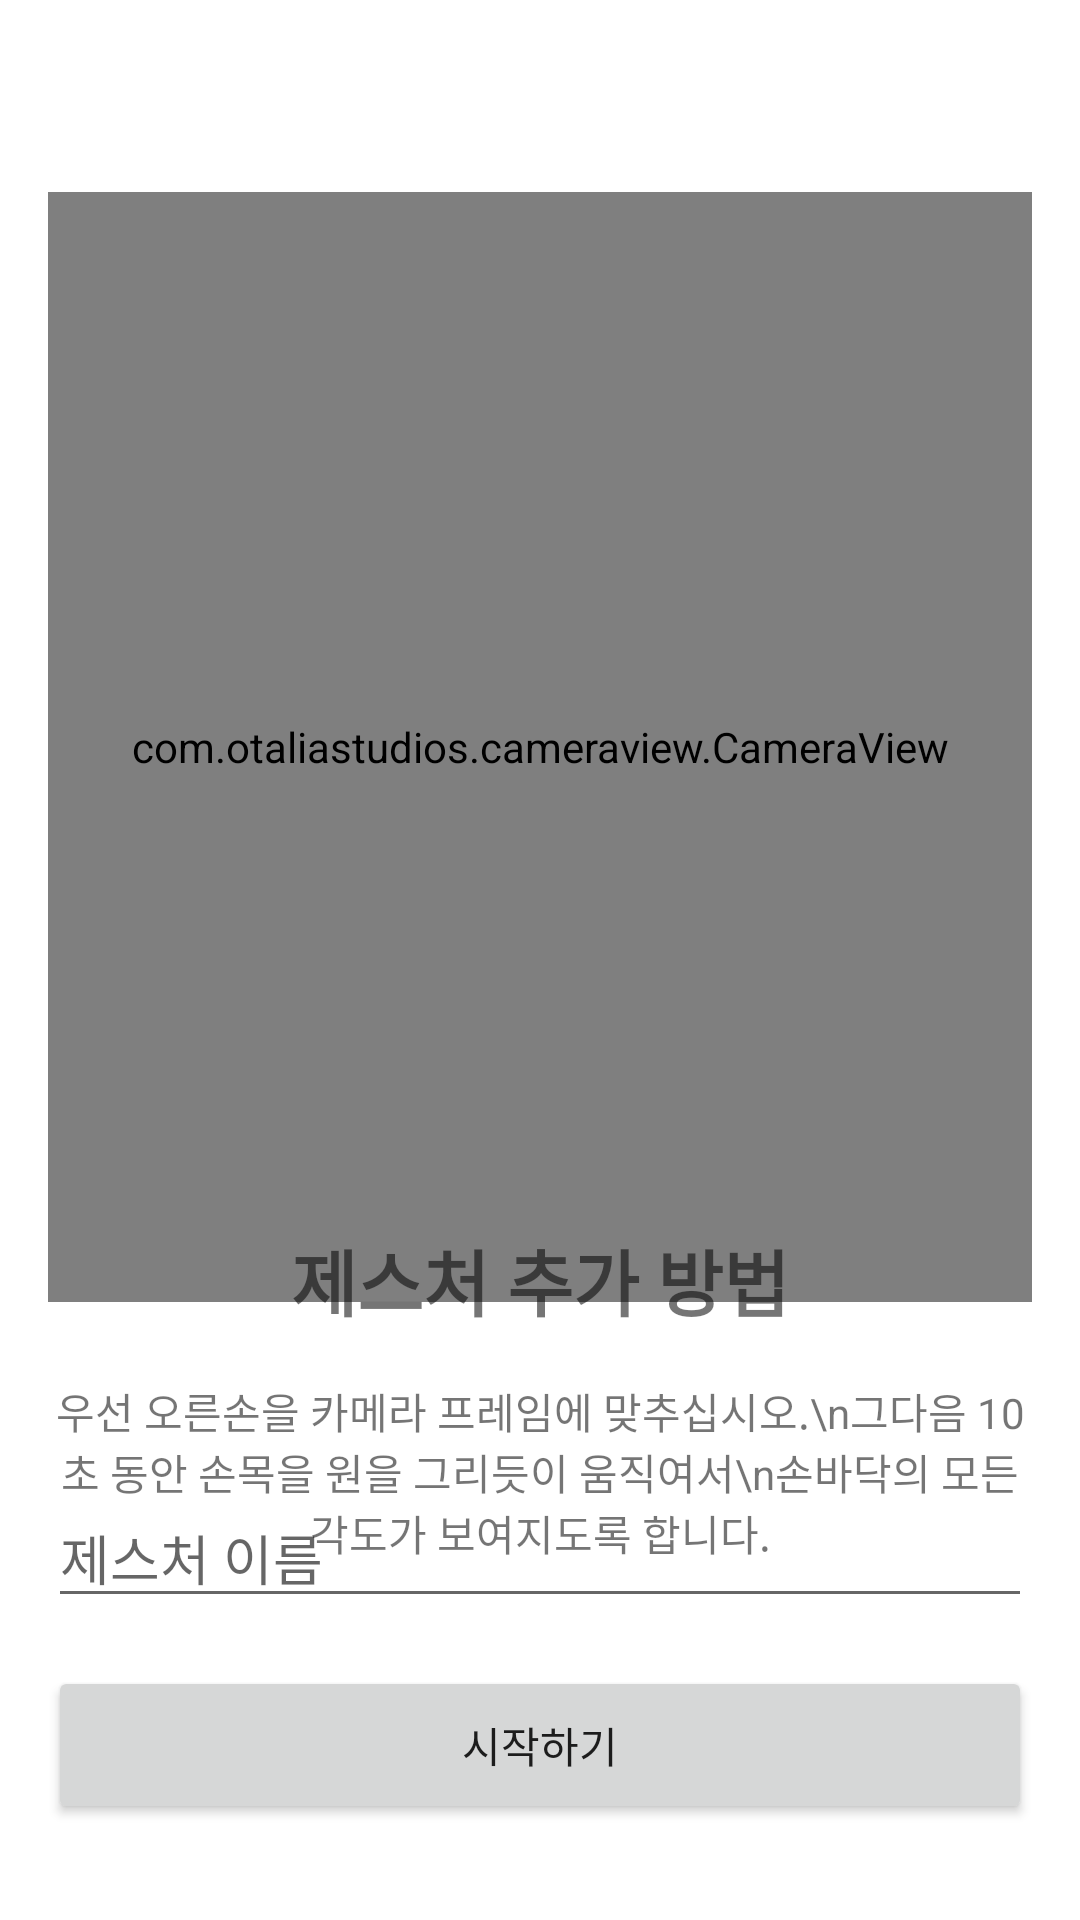

Write the Android layout XML for this screen, with the resource values it uses.
<!-- AndroidManifest.xml: application theme Theme.GestureController -->
<!-- res/layout/activity_register_gesture.xml -->
<?xml version="1.0" encoding="utf-8"?>
<androidx.constraintlayout.widget.ConstraintLayout xmlns:android="http://schemas.android.com/apk/res/android"
    xmlns:app="http://schemas.android.com/apk/res-auto"
    xmlns:tools="http://schemas.android.com/tools"
    android:layout_width="match_parent"
    android:layout_height="match_parent"
    tools:context=".activity.RegisterGestureActivity">

    <com.otaliastudios.cameraview.CameraView
        android:id="@+id/camera_preview"
        android:layout_width="match_parent"
        android:layout_height="370dp"
        android:layout_marginHorizontal="16dp"
        android:layout_marginTop="64dp"
        android:layout_marginBottom="32dp"
        android:keepScreenOn="true"
        app:layout_constraintEnd_toEndOf="parent"
        app:layout_constraintStart_toStartOf="parent"
        app:layout_constraintTop_toTopOf="parent">

        <TextView
            android:layout_width="240dp"
            android:layout_height="240dp"
            android:layout_gravity="center"
            android:background="@drawable/add_gesture_focus_guide"
            android:gravity="center"
            android:text="여기에 오른손을\n올려주세요"
            android:textAlignment="center" />

    </com.otaliastudios.cameraview.CameraView>

    <LinearLayout
        android:id="@+id/linearLayout"
        android:layout_width="wrap_content"
        android:layout_height="wrap_content"
        android:gravity="center"
        android:orientation="vertical"
        app:layout_constraintBottom_toTopOf="@+id/register_gesture_name_container"
        app:layout_constraintEnd_toEndOf="parent"
        app:layout_constraintStart_toStartOf="parent"
        app:layout_constraintTop_toBottomOf="@+id/camera_preview">

        <TextView
            android:id="@+id/register_gesture_title"
            android:layout_width="wrap_content"
            android:layout_height="wrap_content"
            android:layout_marginVertical="8dp"
            android:text="제스처 추가 방법"
            android:textSize="24sp"
            android:textStyle="bold" />

        <TextView
            android:id="@+id/add_gesture_description"
            android:layout_width="wrap_content"
            android:layout_height="wrap_content"
            android:layout_gravity="center"
            android:layout_marginHorizontal="16dp"
            android:layout_marginVertical="8dp"
            android:gravity="center"
            android:text="우선 오른손을 카메라 프레임에 맞추십시오.\n그다음 10초 동안 손목을 원을 그리듯이 움직여서\n손바닥의 모든 각도가 보여지도록 합니다."
            android:textAlignment="center" />
    </LinearLayout>

    <LinearLayout
        android:id="@+id/register_gesture_name_container"
        android:layout_width="match_parent"
        android:layout_height="wrap_content"
        android:layout_marginHorizontal="16dp"
        android:orientation="vertical"
        app:layout_constraintBottom_toBottomOf="parent"
        app:layout_constraintEnd_toEndOf="parent"
        app:layout_constraintStart_toStartOf="parent">

        <EditText
            android:id="@+id/register_gesture_name_edit"
            android:layout_width="match_parent"
            android:layout_height="wrap_content"
            android:hint="제스처 이름"
            android:inputType="text" />

        <Button
            android:id="@+id/start_register_gesture_button"
            android:layout_width="match_parent"
            android:layout_height="wrap_content"
            android:layout_marginTop="16dp"
            android:layout_marginBottom="32dp"
            android:paddingVertical="16dp"
            android:text="시작하기" />

    </LinearLayout>


</androidx.constraintlayout.widget.ConstraintLayout>
<!-- resources referenced by this layout -->
<resources>
  <!-- drawable add_gesture_focus_guide (drawable) -->
  <?xml version="1.0" encoding="utf-8"?>
  <selector xmlns:android="http://schemas.android.com/apk/res/android">
      <item
          android:bottom="1dp"
          android:left="1dp"
          android:right="1dp"
          android:top="1dp">
          <shape android:shape="rectangle" >
              <stroke
                  android:width="1dp"
                  android:color="#F00" />
  
              <solid android:color="#00FFFFFF" />
          </shape>
      </item>
  </selector>
  <style name="Theme.GestureController" parent="Theme.MaterialComponents.DayNight.DarkActionBar">
          
          <item name="colorPrimary">@color/primary</item>
          <item name="colorPrimaryVariant">@color/primary_dark</item>
          <item name="colorOnPrimary">@color/white</item>
          
          <item name="colorSecondary">@color/primary</item>
          <item name="colorSecondaryVariant">@color/primary_dark</item>
          <item name="colorOnSecondary">@color/white</item>
          
          <item name="android:statusBarColor">?attr/colorPrimaryVariant</item>
          
      </style>
  <color name="primary">#FF0F4C81</color>
  <color name="primary_dark">#FF002554</color>
  <color name="white">#FFFFFFFF</color>
</resources>
